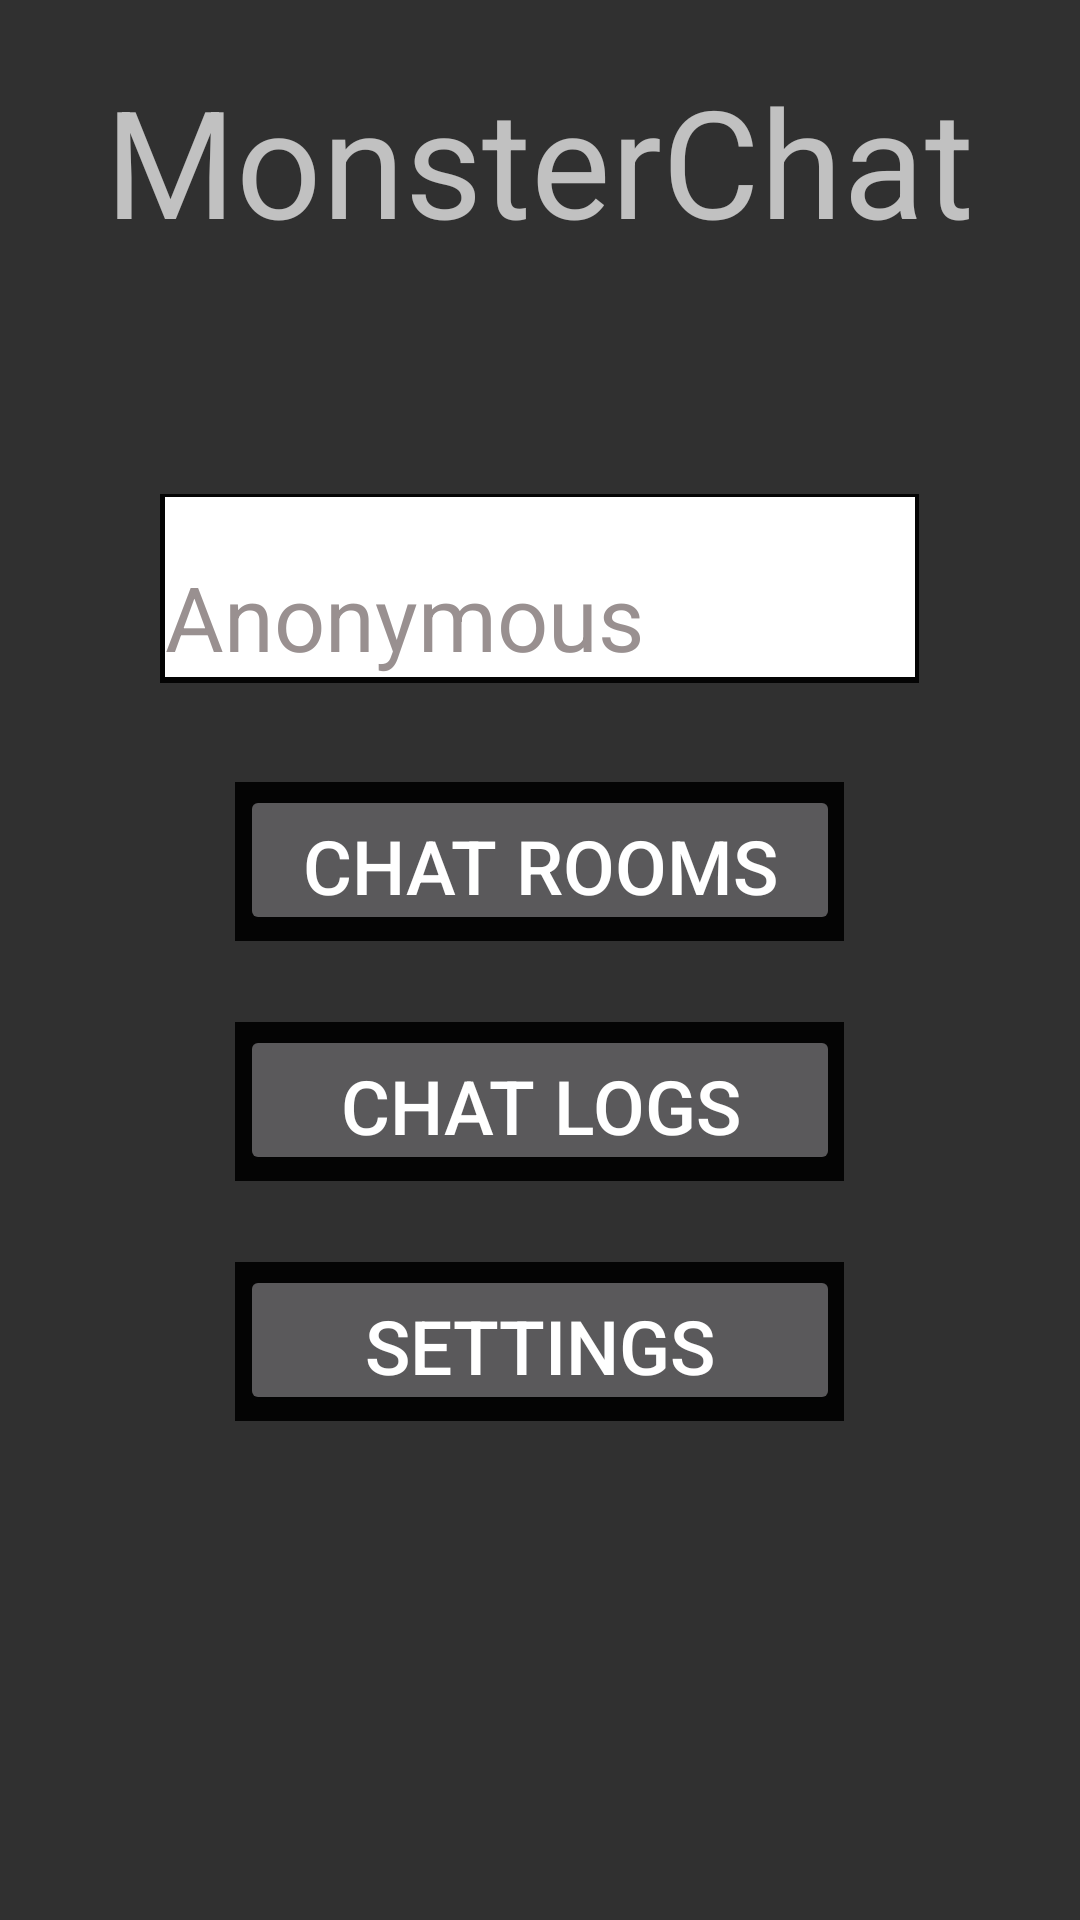

Write the Android layout XML for this screen, with the resource values it uses.
<!-- AndroidManifest.xml: application theme Theme.AppCompat.NoActionBar -->
<!-- res/layout/activity_home_page.xml -->
<?xml version="1.0" encoding="utf-8"?>
<RelativeLayout xmlns:android="http://schemas.android.com/apk/res/android"
    android:layout_width="match_parent"
    android:layout_height="match_parent"
    style="@style/Whatever.xml"
    android:id="@+id/Layout">

    <TextView
        android:layout_width="253dp"
        android:layout_height="63dp"
        android:text="      ."
        android:id="@+id/UserBack"
        android:layout_alignParentTop="false"
        android:layout_centerHorizontal="true"
        android:layout_marginTop="78dp"
        android:background="#040404"
        android:layout_below="@+id/lblTitle" />

    <TextView
        android:layout_width="203dp"
        android:layout_height="53dp"
        android:id="@+id/ChatRoomsBack"
        android:layout_alignParentTop="false"
        android:layout_centerHorizontal="true"
        android:layout_marginTop="33dp"
        android:background="#040404"
        android:layout_below="@+id/UserBack"
        android:text="       ." />

    <TextView
        android:layout_width="203dp"
        android:layout_height="53dp"
        android:text="       ."
        android:id="@+id/ChatLogsBack"
        android:layout_alignParentTop="false"
        android:layout_centerHorizontal="true"
        android:layout_marginTop="27dp"
        android:background="#040404"
        android:layout_below="@+id/ChatRoomsBack" />

    <TextView
        android:layout_width="203dp"
        android:layout_height="53dp"
        android:text="         ."
        android:id="@+id/SettingsBack"
        android:layout_alignParentTop="false"
        android:layout_centerHorizontal="true"
        android:layout_marginTop="29dp"
        android:background="#040404"
        android:layout_below="@+id/btnChatLogs" />

    <Button
        android:layout_width="200dp"
        android:layout_height="50dp"
        android:text="Chat Rooms"
        android:id="@+id/btnChatRooms"
        android:textSize="25dp"
        android:layout_below="@+id/UserBack"
        android:layout_centerHorizontal="true"
        android:layout_marginTop="34dp"
        android:onClick="btnChatRooms_Click" />

    <Button
        android:layout_width="200dp"
        android:layout_height="50dp"
        android:text="Chat Logs"
        android:id="@+id/btnChatLogs"
        android:layout_marginTop="30dp"
        android:textSize="25dp"
        android:layout_below="@+id/btnChatRooms"
        android:layout_alignLeft="@+id/btnChatRooms"
        android:layout_alignStart="@+id/btnChatRooms"
        android:onClick="btnLogs_Click" />

    <Button
        android:layout_width="200dp"
        android:layout_height="50dp"
        android:text="Settings"
        android:id="@+id/btnSettings"
        android:layout_marginTop="30dp"
        android:textSize="25dp"
        android:layout_below="@+id/btnChatLogs"
        android:layout_alignLeft="@+id/btnChatLogs"
        android:layout_alignStart="@+id/btnChatLogs"
        android:onClick="btnSettings_Click" />

    <EditText
        style="@style/Base.TextAppearance.AppCompat.Display2"
        android:layout_width="250dp"
        android:layout_height="60dp"
        android:id="@+id/editUser"
        android:text="Anonymous"
        android:textSize="30dp"
        android:textColor="#999090"
        android:textAlignment="gravity"
        android:gravity="left|bottom"
        android:elegantTextHeight="false"
        android:editable="true"
        android:enabled="true"
        android:imeOptions="actionDone"
        android:singleLine="true"
        android:layout_alignParentTop="false"
        android:layout_centerHorizontal="true"
        android:layout_marginTop="79dp"
        android:background="#ffffff"
        android:layout_alignParentEnd="false"
        android:layout_below="@+id/lblTitle" />

    <TextView
        android:layout_width="wrap_content"
        android:layout_height="wrap_content"
        android:text="MonsterChat"
        android:id="@+id/lblTitle"
        android:layout_alignParentTop="true"
        android:layout_centerHorizontal="true"
        android:textSize="50dp"
        android:layout_marginTop="20dp" />

</RelativeLayout>
<!-- resources referenced by this layout -->
<resources>
  <style name="Whatever.xml" />
</resources>
